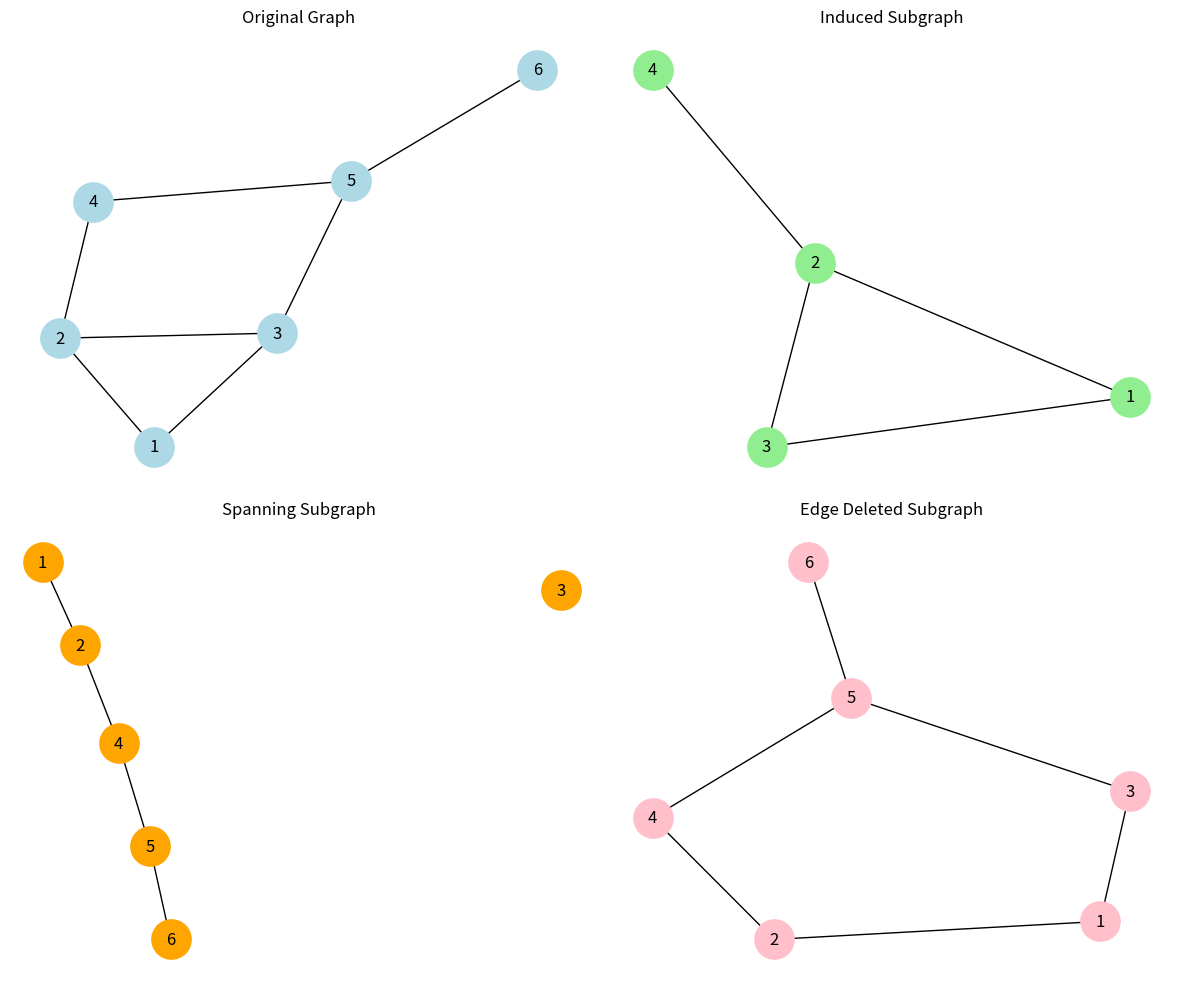

Write the Python code that produced this figure.
import matplotlib.pyplot as plt
import networkx as nx
G = nx.Graph()
nodes = [1,2,3,4,5,6]
edges = [(1,2),(1,3),(2,3),(2,4),(3,5),(4,5),(5,6)]
for n in nodes:
    G.add_node(n)
for e in edges:
    G.add_edge(e[0], e[1])

plt.figure(figsize=(12,10))

# 1. Original Graph
plt.subplot(2,2,1)
nx.draw(G, with_labels=True, node_color='lightblue', node_size=800)
plt.title("Original Graph")
subset = [1,2,3,4]
G_induced = nx.Graph()
for n in subset:
    G_induced.add_node(n)
for (u,v) in edges:
    if u in subset and v in subset:
        G_induced.add_edge(u,v)
plt.subplot(2,2,2)
nx.draw(G_induced, with_labels=True, node_color='lightgreen', node_size=800)
plt.title("Induced Subgraph")
G_spanning = nx.Graph()
for n in nodes:
    G_spanning.add_node(n)
spanning_edges = [(1,2),(2,4),(4,5),(5,6)]

for (u,v) in spanning_edges:
    G_spanning.add_edge(u,v)
plt.subplot(2,2,3)
nx.draw(G_spanning, with_labels=True, node_color='orange', node_size=800)
plt.title("Spanning Subgraph")
G_edge_deleted = nx.Graph()
for n in nodes:
    G_edge_deleted.add_node(n)
for (u,v) in edges:
    if not ((u == 2 and v == 3) or (u == 3 and v == 2)):
        G_edge_deleted.add_edge(u,v)
plt.subplot(2,2,4)
nx.draw(G_edge_deleted, with_labels=True, node_color='pink', node_size=800)
plt.title("Edge Deleted Subgraph")
plt.tight_layout()
plt.show()
